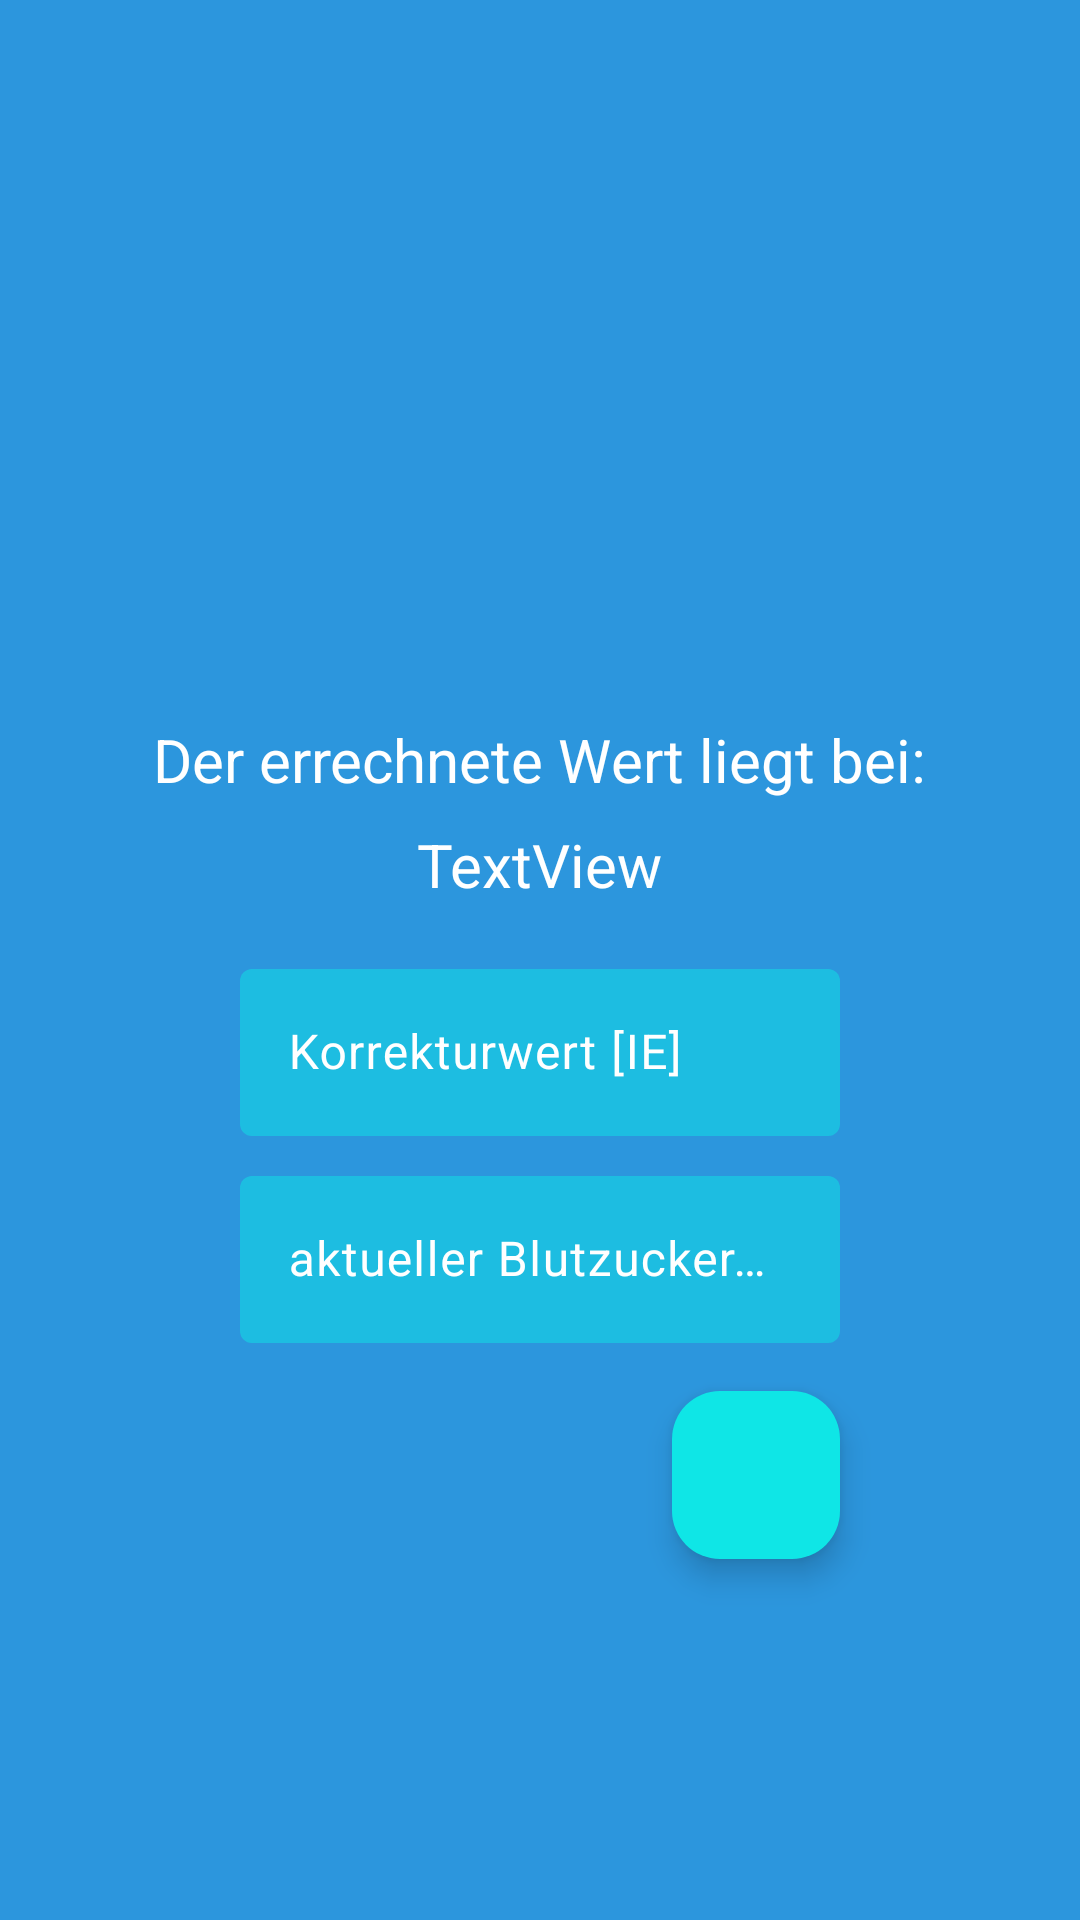

Produce the Android XML layout that renders to this screen, including the resource entries it uses.
<!-- AndroidManifest.xml: application theme Theme.DiabetesDiary -->
<!-- res/layout/activity_ausgleichwert.xml -->
<?xml version="1.0" encoding="utf-8"?>
<androidx.constraintlayout.widget.ConstraintLayout xmlns:android="http://schemas.android.com/apk/res/android"
    xmlns:app="http://schemas.android.com/apk/res-auto"
    xmlns:tools="http://schemas.android.com/tools"
    android:layout_width="match_parent"
    android:layout_height="match_parent"
    android:background="@color/celestial_blue" >

    <TextView
        android:layout_width="wrap_content"
        android:layout_height="wrap_content"
        android:layout_marginBottom="8dp"
        android:text="@string/ausgleich_defaultText"
        android:textSize="20sp"
        app:layout_constraintBottom_toTopOf="@+id/DisplayText"
        app:layout_constraintEnd_toEndOf="@+id/DisplayText"
        app:layout_constraintStart_toStartOf="@+id/DisplayText" />

    <TextView
        android:id="@+id/DisplayText"
        android:layout_width="wrap_content"
        android:layout_height="wrap_content"
        android:layout_marginBottom="64dp"
        android:text="TextView"
        android:textSize="20sp"
        app:layout_constraintBottom_toBottomOf="parent"
        app:layout_constraintEnd_toEndOf="parent"
        app:layout_constraintStart_toStartOf="parent"
        app:layout_constraintTop_toTopOf="parent" />

    <com.google.android.material.textfield.TextInputLayout
        android:id="@+id/input_Korrekturwert"
        android:layout_width="200dp"
        android:layout_height="wrap_content"
        android:layout_marginTop="16dp"
        app:layout_constraintEnd_toEndOf="@+id/DisplayText"
        app:layout_constraintStart_toStartOf="@+id/DisplayText"
        app:layout_constraintTop_toBottomOf="@+id/DisplayText"
        android:textColorHint="@color/white"
        app:hintTextColor="@color/white"
        app:boxStrokeWidth="0dp"
        app:boxStrokeColor="@color/fluorescent_cyan"
        app:boxBackgroundColor="@color/fluorescent_cyan_50" >

        <com.google.android.material.textfield.TextInputEditText
            android:layout_width="match_parent"
            android:layout_height="wrap_content"
            android:hint="Korrekturwert [IE]"
            android:inputType="number|numberDecimal|numberSigned"
            android:textColor="@color/white" />

    </com.google.android.material.textfield.TextInputLayout>

    <com.google.android.material.textfield.TextInputLayout
        android:id="@+id/input_Blutzucker"
        android:layout_width="200dp"
        android:layout_height="wrap_content"
        android:layout_marginTop="8dp"
        app:layout_constraintEnd_toEndOf="@+id/input_Korrekturwert"
        app:layout_constraintStart_toStartOf="@+id/input_Korrekturwert"
        app:layout_constraintTop_toBottomOf="@+id/input_Korrekturwert"
        android:textColorHint="@color/white"
        app:hintTextColor="@color/white"
        app:boxStrokeWidth="0dp"
        app:boxStrokeColor="@color/fluorescent_cyan"
        app:boxBackgroundColor="@color/fluorescent_cyan_50" >

        <com.google.android.material.textfield.TextInputEditText
            android:layout_width="match_parent"
            android:layout_height="wrap_content"
            android:hint="aktueller Blutzucker [mg/dl]"
            android:inputType="number"
            android:textColor="@color/white" />

    </com.google.android.material.textfield.TextInputLayout>

    <com.google.android.material.floatingactionbutton.FloatingActionButton
        android:id="@+id/checkButton"
        android:layout_width="wrap_content"
        android:layout_height="wrap_content"
        android:layout_marginTop="16dp"
        android:clickable="true"
        android:focusable="true"
        android:backgroundTint="@color/fluorescent_cyan"
        app:layout_constraintEnd_toEndOf="@+id/input_Korrekturwert"
        app:layout_constraintTop_toBottomOf="@+id/input_Blutzucker"
        app:srcCompat="@drawable/baseline_check_24" />

</androidx.constraintlayout.widget.ConstraintLayout>
<!-- resources referenced by this layout -->
<resources>
  <color name="celestial_blue">#2c96dd</color>
  <color name="fluorescent_cyan">#0fe6e6</color>
  <color name="fluorescent_cyan_50">#800FE6E6</color>
  <color name="white">#FFFFFFFF</color>
  <string name="ausgleich_defaultText">Der errechnete Wert liegt bei:</string>
  <style name="Theme.DiabetesDiary" parent="Base.Theme.DiabetesDiary" />
  <style name="Base.Theme.DiabetesDiary" parent="Theme.Material3.DayNight.NoActionBar">
          <item name="android:background">@color/celestial_blue</item>
          <item name="android:textColor">@color/white</item>
          <item name="android:statusBarColor">@color/celestial_blue_statusbar</item>
          <item name="android:navigationBarColor">@color/celestial_blue_statusbar</item>
          
          
      </style>
  <color name="celestial_blue_statusbar">#1571AE</color>
</resources>
